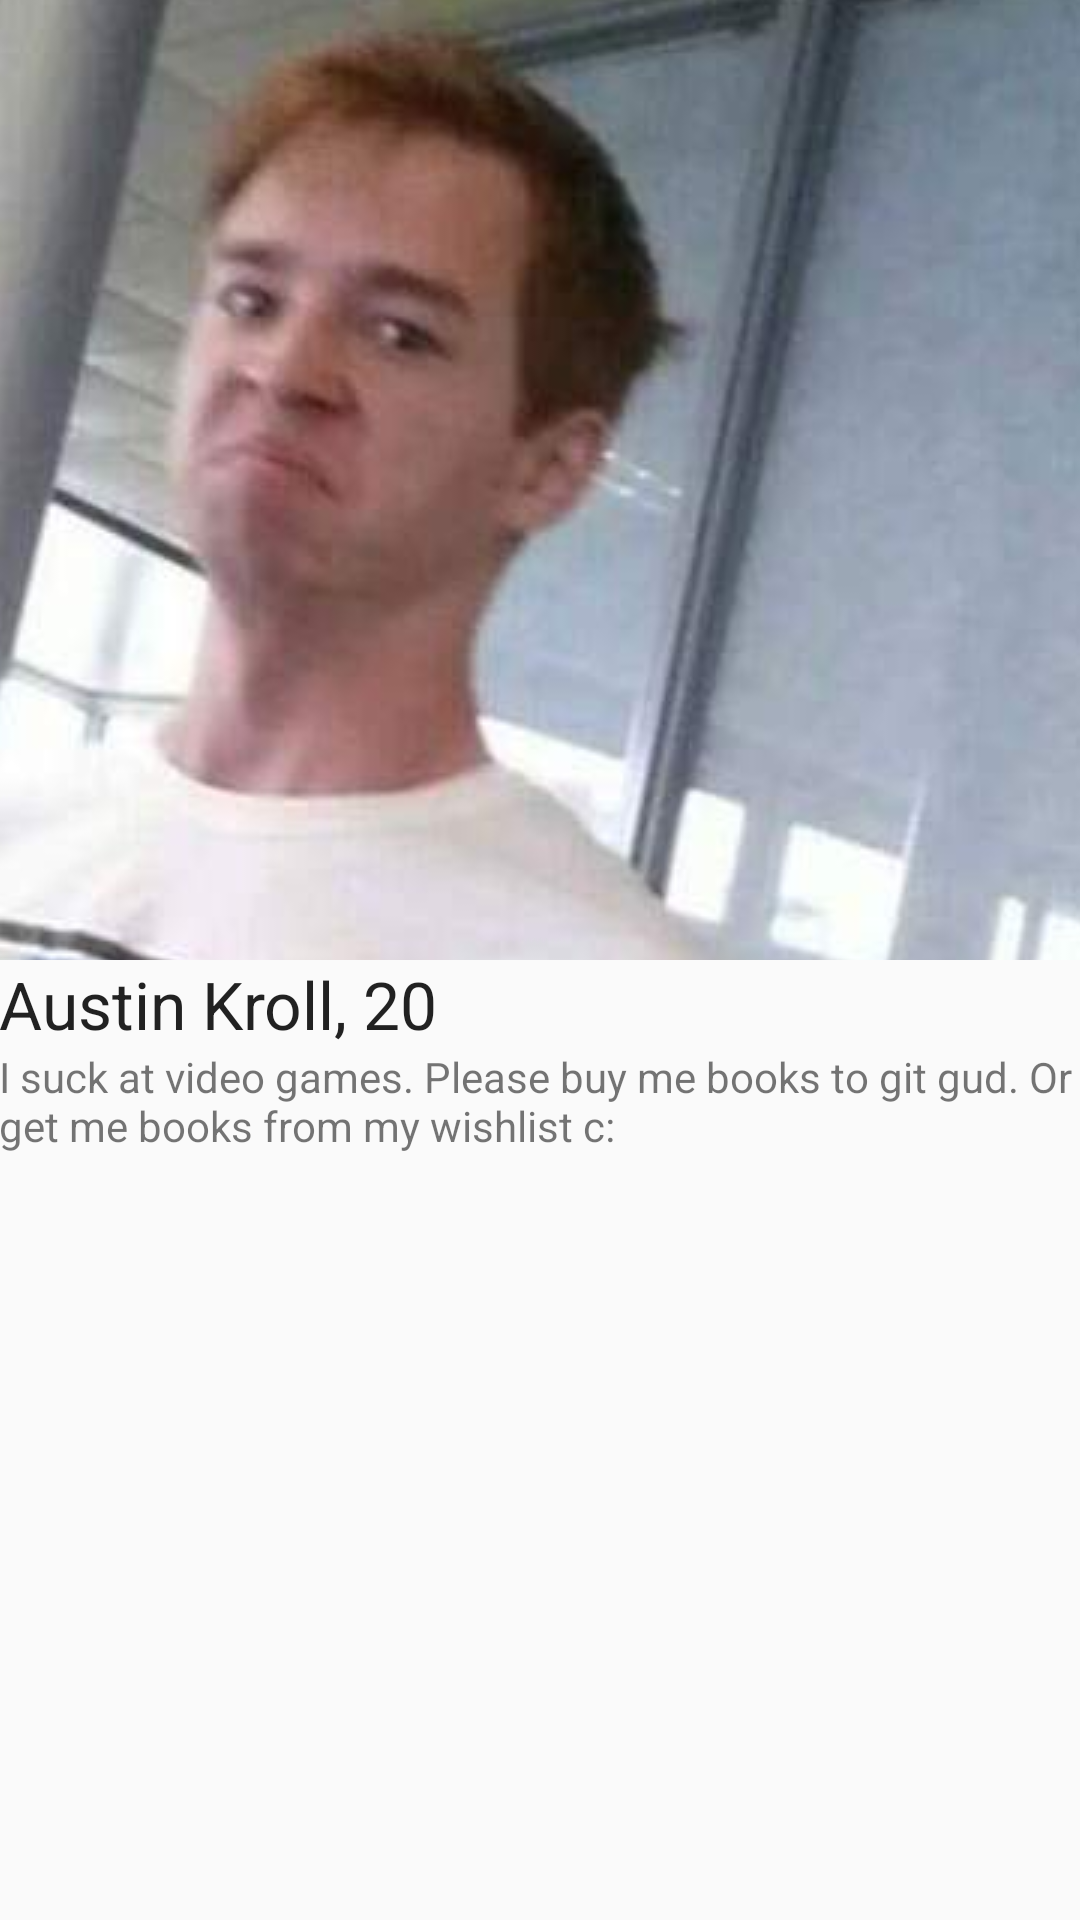

Produce the Android XML layout that renders to this screen, including the resource entries it uses.
<!-- AndroidManifest.xml: application theme AppTheme -->
<!-- res/layout/activity_main.xml -->
<?xml version="1.0" encoding="utf-8"?>
<LinearLayout xmlns:android="http://schemas.android.com/apk/res/android"
    xmlns:tools="http://schemas.android.com/tools"
    android:id="@+id/activity_main"
    android:layout_width="match_parent"
    android:layout_height="match_parent"
    android:weightSum="2"
    android:orientation="vertical"
    android:paddingBottom="@dimen/activity_vertical_margin"
    android:paddingLeft="@dimen/activity_horizontal_margin"
    android:paddingRight="@dimen/activity_horizontal_margin"
    android:paddingTop="@dimen/activity_vertical_margin"
    tools:context="com.hackucsc2017.underwater_squad.gotchobook.MainActivity">

    <LinearLayout
        android:layout_width="match_parent"
        android:layout_height="0dp"
        android:orientation="vertical"
        android:layout_weight="1">

        <ImageView
            android:layout_width="match_parent"
            android:layout_height="match_parent"
            android:scaleType="center"
            android:src="@drawable/austin"/>
    </LinearLayout>

    <LinearLayout
        android:layout_width="match_parent"
        android:layout_height="0dp"
        android:layout_weight="1"
        android:orientation="vertical">

        <TextView
            android:layout_width="match_parent"
            android:layout_height="wrap_content"
            android:textAppearance="?android:textAppearanceLarge"
            android:text="Austin Kroll, 20"
            />
        <TextView
            android:layout_width="match_parent"
            android:layout_height="wrap_content"
            android:text="I suck at video games. Please buy me books to git gud.
Or get me books from my wishlist c:"/>

    </LinearLayout>

</LinearLayout>
<!-- resources referenced by this layout -->
<resources>
  <!-- drawable austin: jpg bitmap (drawable, 40037 bytes) -->
  <style name="AppTheme" parent="Theme.AppCompat.Light.DarkActionBar">
          
          <item name="colorPrimary">@android:color/holo_blue_light</item>
          <item name="colorPrimaryDark">@android:color/holo_blue_dark</item>
          <item name="colorAccent">@color/colorAccent</item>
      </style>
  <!-- not gathered from this repository: default colours our renderer supplied (Android Studio template values) -->
  <color name="colorAccent">#FF03DAC5</color>
</resources>
